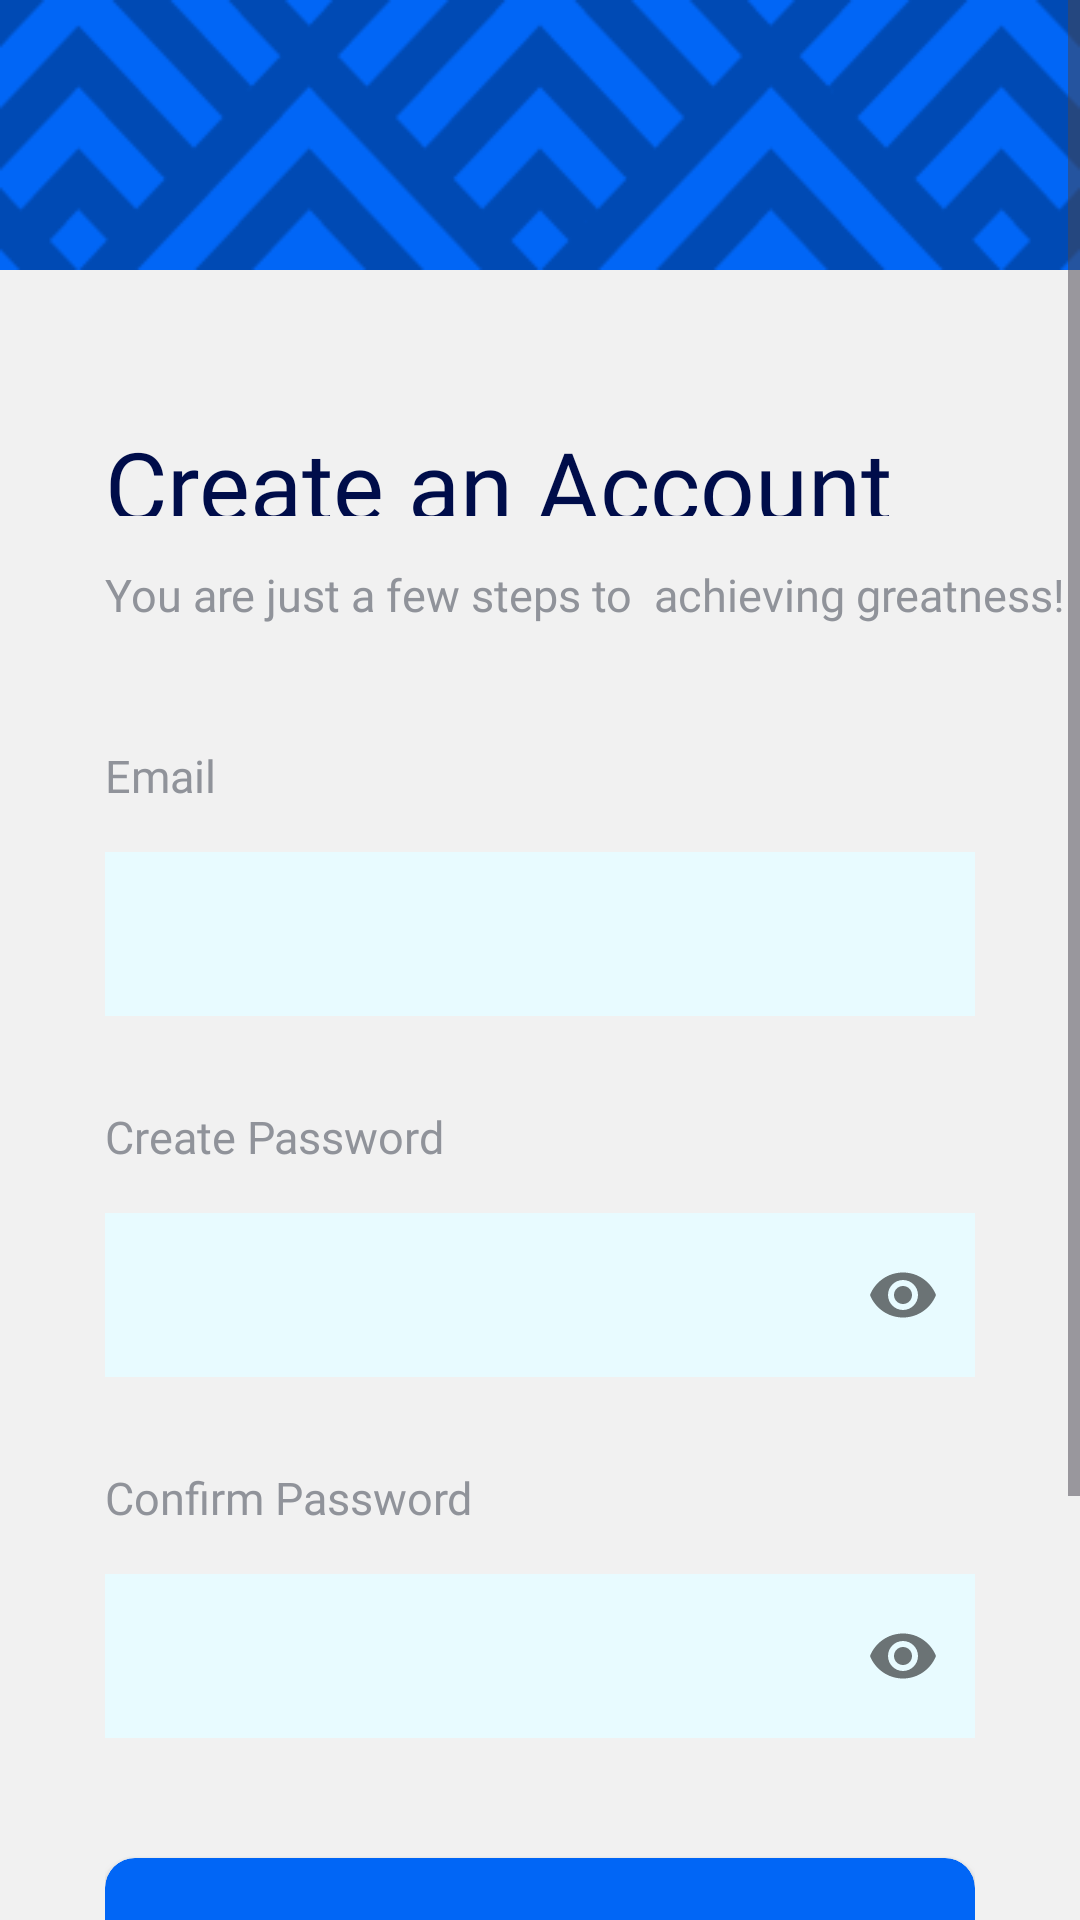

The Android layout XML behind this screen, and the referenced resources:
<!-- AndroidManifest.xml: application theme loginTheme -->
<!-- res/layout/activity_register.xml -->
<?xml version="1.0" encoding="utf-8"?>
<ScrollView xmlns:android="http://schemas.android.com/apk/res/android"
    xmlns:app="http://schemas.android.com/apk/res-auto"
    xmlns:tools="http://schemas.android.com/tools"
    android:layout_width="match_parent"
    android:layout_height="match_parent"
    android:background="@color/onboardbackgnd"
    tools:context=".logins.register">

    <LinearLayout
        android:layout_width="match_parent"
        android:layout_height="match_parent"
        android:orientation="vertical">

        <androidx.constraintlayout.widget.ConstraintLayout
            android:layout_width="match_parent"
            android:layout_height="90dp"
            android:background="#0166F6"
            app:layout_constraintEnd_toEndOf="parent"
            app:layout_constraintStart_toStartOf="parent"
            app:layout_constraintTop_toTopOf="parent">

            <androidx.constraintlayout.widget.ConstraintLayout
                android:id="@+id/constraintLayout3"
                android:layout_width="match_parent"
                android:layout_height="90dp"
                android:background="@drawable/patternsplashscreen"
                app:layout_constraintEnd_toEndOf="parent"
                app:layout_constraintStart_toStartOf="parent"
                app:layout_constraintTop_toTopOf="parent" />

        </androidx.constraintlayout.widget.ConstraintLayout>

        <androidx.constraintlayout.widget.ConstraintLayout
            android:layout_width="match_parent"
            android:layout_height="wrap_content">

            <TextView
                android:id="@+id/logo_name"
                android:layout_width="wrap_content"
                android:layout_height="32sp"
                android:layout_marginStart="35dp"
                android:layout_marginTop="50dp"
                android:fontFamily="@font/outfit_bold"
                android:text="Create an Account"
                android:textColor="@color/txtbackgroundonbarding"
                android:textSize="32sp"
                android:transitionName="logo_text"
                app:layout_constraintStart_toStartOf="parent"
                app:layout_constraintTop_toTopOf="parent" />

            <TextView
                android:id="@+id/text02"
                android:layout_width="wrap_content"
                android:layout_height="wrap_content"
                android:layout_marginStart="35dp"
                android:layout_marginTop="16dp"
                android:fontFamily="@font/outfit_light"
                android:text="You are just a few steps to  achieving greatness!"
                android:textColor="@color/secondtxtloginsplash"
                android:textSize="15sp"
                android:transitionName="logo_desc"
                app:layout_constraintStart_toStartOf="parent"
                app:layout_constraintTop_toBottomOf="@+id/logo_name" />

        </androidx.constraintlayout.widget.ConstraintLayout>


        <LinearLayout
            android:layout_width="match_parent"
            android:layout_height="wrap_content"
            android:layout_marginStart="35dp"
            android:layout_marginEnd="35dp"
            android:orientation="vertical">

            <TextView
                android:layout_width="match_parent"
                android:layout_height="wrap_content"
                android:layout_marginTop="40dp"
                android:fontFamily="@font/outfit_light"
                android:text="Email"
                android:textColor="@color/secondtxtloginsplash"
                android:textSize="15sp" />

            <com.google.android.material.textfield.TextInputLayout
                android:id="@+id/reg_email"
                style="@style/Widget.MaterialComponents.TextInputLayout.OutlinedBox"
                android:layout_width="match_parent"
                android:layout_height="60dp"
                android:layout_marginTop="10dp"
                android:transitionName="username_trans"
                app:boxCornerRadiusBottomEnd="20dp"
                app:boxCornerRadiusBottomStart="20dp"
                app:boxCornerRadiusTopEnd="20dp"
                app:boxCornerRadiusTopStart="20dp"
                app:boxStrokeColor="#C76444">

                <com.google.android.material.textfield.TextInputEditText
                    android:layout_width="match_parent"
                    android:layout_height="wrap_content"
                    android:background="@color/edttxtbackground"
                    android:inputType="textEmailAddress" />

            </com.google.android.material.textfield.TextInputLayout>

            <ProgressBar
                android:id="@+id/progressbarsignup"
                android:layout_width="wrap_content"
                android:layout_height="wrap_content"
                android:layout_marginStart="147dp"
                android:layout_marginTop="-35dp"
                android:visibility="gone" />


            <TextView
                android:layout_width="match_parent"
                android:layout_height="wrap_content"
                android:layout_marginTop="30dp"
                android:fontFamily="@font/outfit_light"
                android:text="Create Password"
                android:textColor="@color/secondtxtloginsplash"
                android:textSize="15sp" />


            <com.google.android.material.textfield.TextInputLayout
                android:id="@+id/create_password"
                android:layout_width="match_parent"
                android:layout_height="60dp"
                android:layout_marginTop="10dp"
                app:boxCornerRadiusBottomEnd="20dp"
                app:boxCornerRadiusBottomStart="20dp"
                app:boxCornerRadiusTopEnd="20dp"
                app:boxCornerRadiusTopStart="20dp"
                app:boxStrokeColor="#C76444"
                app:passwordToggleEnabled="true">

                <com.google.android.material.textfield.TextInputEditText
                    android:layout_width="match_parent"
                    android:layout_height="wrap_content"
                    android:background="@color/edttxtbackground"
                    android:inputType="textPassword" />
            </com.google.android.material.textfield.TextInputLayout>

            <TextView
                android:layout_width="match_parent"
                android:layout_height="wrap_content"
                android:layout_marginTop="30dp"
                android:fontFamily="@font/outfit_light"
                android:text="Confirm Password"
                android:textColor="@color/secondtxtloginsplash"
                android:textSize="15sp" />


            <com.google.android.material.textfield.TextInputLayout
                android:id="@+id/confirm_password"
                android:layout_width="match_parent"
                android:layout_height="60dp"
                android:layout_marginTop="10dp"
                android:transitionName="password_trans"
                app:boxCornerRadiusBottomEnd="20dp"
                app:boxCornerRadiusBottomStart="20dp"
                app:boxCornerRadiusTopEnd="20dp"
                app:boxCornerRadiusTopStart="20dp"
                app:boxStrokeColor="#C76444"
                app:passwordToggleEnabled="true">

                <com.google.android.material.textfield.TextInputEditText
                    android:layout_width="match_parent"
                    android:layout_height="wrap_content"
                    android:background="@color/edttxtbackground"
                    android:inputType="textPassword" />
            </com.google.android.material.textfield.TextInputLayout>

            <androidx.cardview.widget.CardView
                android:id="@+id/signup_btn"
                android:layout_width="match_parent"
                android:layout_height="60dp"
                android:layout_marginTop="40dp"
                android:backgroundTint="@color/bluecolor"
                android:onClick="registerUser"
                android:transitionName="button_tran"
                app:cardCornerRadius="10dp">

                <TextView
                    android:layout_width="match_parent"
                    android:layout_height="wrap_content"
                    android:layout_gravity="center"
                    android:fontFamily="@font/outfitmedium"
                    android:text="Create Account"
                    android:textAlignment="center"
                    android:textColor="#F1F1F1"
                    android:textSize="18sp" />


            </androidx.cardview.widget.CardView>


            <androidx.cardview.widget.CardView
                android:id="@+id/sign_google"
                android:layout_width="match_parent"
                android:layout_height="60dp"
                android:layout_marginTop="24dp"
                android:backgroundTint="@color/edttxtbackground"
                android:onClick="registerUser"
                android:padding="76dp"
                android:transitionName="button_tran"
                app:cardCornerRadius="10dp">

                <androidx.constraintlayout.widget.ConstraintLayout
                    android:layout_width="match_parent"
                    android:layout_height="match_parent"
                    android:layout_gravity="center"
                    android:background="@drawable/loginsignupstroke">

                    <ImageView
                        android:layout_width="wrap_content"
                        android:layout_height="wrap_content"
                        android:layout_marginStart="70dp"
                        android:layout_marginEnd="16dp"
                        android:src="@drawable/googlevctr"
                        app:layout_constraintBottom_toBottomOf="parent"
                        app:layout_constraintEnd_toStartOf="@+id/textView4"
                        app:layout_constraintStart_toStartOf="parent"
                        app:layout_constraintTop_toTopOf="parent" />

                    <TextView
                        android:id="@+id/textView4"
                        android:layout_width="wrap_content"
                        android:layout_height="wrap_content"
                        android:layout_gravity="center"
                        android:layout_marginStart="50dp"
                        android:fontFamily="@font/outfitmedium"
                        android:text="Sign up with Google"
                        android:textAlignment="center"
                        android:textColor="@color/black"
                        android:textSize="18sp"
                        app:layout_constraintBottom_toBottomOf="parent"
                        app:layout_constraintEnd_toEndOf="parent"
                        app:layout_constraintStart_toStartOf="parent"
                        app:layout_constraintTop_toTopOf="parent" />

                </androidx.constraintlayout.widget.ConstraintLayout>


            </androidx.cardview.widget.CardView>

            <Button
                android:id="@+id/gotologin"
                android:layout_width="match_parent"
                android:layout_height="wrap_content"
                android:layout_margin="5dp"
                android:layout_marginTop="40dp"
                android:backgroundTint="@android:color/transparent"
                android:elevation="0dp"
                android:text="Already have one? Login"
                android:textAlignment="center"
                android:textColor="@color/bluecolor" />

        </LinearLayout>


    </LinearLayout>


</ScrollView>
<!-- resources referenced by this layout -->
<resources>
  <color name="black">#FF000000</color>
  <color name="bluecolor">#0166F6</color>
  <color name="edttxtbackground">#E8FBFF</color>
  <color name="onboardbackgnd">#F1F1F1</color>
  <color name="secondtxtloginsplash">#90939A</color>
  <color name="txtbackgroundonbarding">#000D4A</color>
  <!-- drawable googlevctr (drawable) -->
  <vector android:alpha="0.67" android:height="27dp"
      android:viewportHeight="27" android:viewportWidth="26"
      android:width="26dp" xmlns:android="http://schemas.android.com/apk/res/android">
      <path android:fillColor="@color/bluecolor" android:pathData="M25.847,11.209L25.713,10.642H13.382V15.861H20.75C19.985,19.493 16.435,21.405 13.536,21.405C11.426,21.405 9.203,20.518 7.731,19.091C6.954,18.327 6.336,17.417 5.912,16.413C5.487,15.409 5.265,14.332 5.258,13.242C5.258,11.044 6.246,8.845 7.683,7.398C9.121,5.952 11.292,5.143 13.451,5.143C15.923,5.143 17.695,6.455 18.357,7.054L22.066,3.365C20.978,2.409 17.989,0 13.331,0C9.737,0 6.291,1.377 3.773,3.887C1.287,6.359 0,9.934 0,13.251C0,16.568 1.217,19.965 3.626,22.456C6.2,25.114 9.846,26.503 13.599,26.503C17.014,26.503 20.252,25.165 22.559,22.737C24.827,20.347 26,17.04 26,13.573C26,12.114 25.853,11.247 25.847,11.209Z"/>
  </vector>
  <!-- drawable loginsignupstroke (drawable) -->
  <?xml version="1.0" encoding="utf-8"?>
  
  <selector xmlns:android="http://schemas.android.com/apk/res/android">
  <item>
      <shape android:shape="rectangle" >
          <stroke android:color="@color/bluecolor" android:width="1dp"/>
          <corners android:radius="10dp"/>
      </shape>
  </item>
  </selector>
  <!-- drawable patternsplashscreen: png bitmap (drawable, 3894 bytes) -->
  <style name="loginTheme" parent="Theme.Material3.DayNight.NoActionBar">
          <item name="colorPrimary">@color/splashscreen</item>
          <item name="colorPrimaryVariant">@color/black</item>
          <item name="colorOnPrimary">@android:color/transparent</item>
          <item name="android:statusBarColor">#2D2F31</item>
          <item name="android:windowContentTransitions">true</item>
      </style>
  <color name="splashscreen">#EDD94C</color>
</resources>
